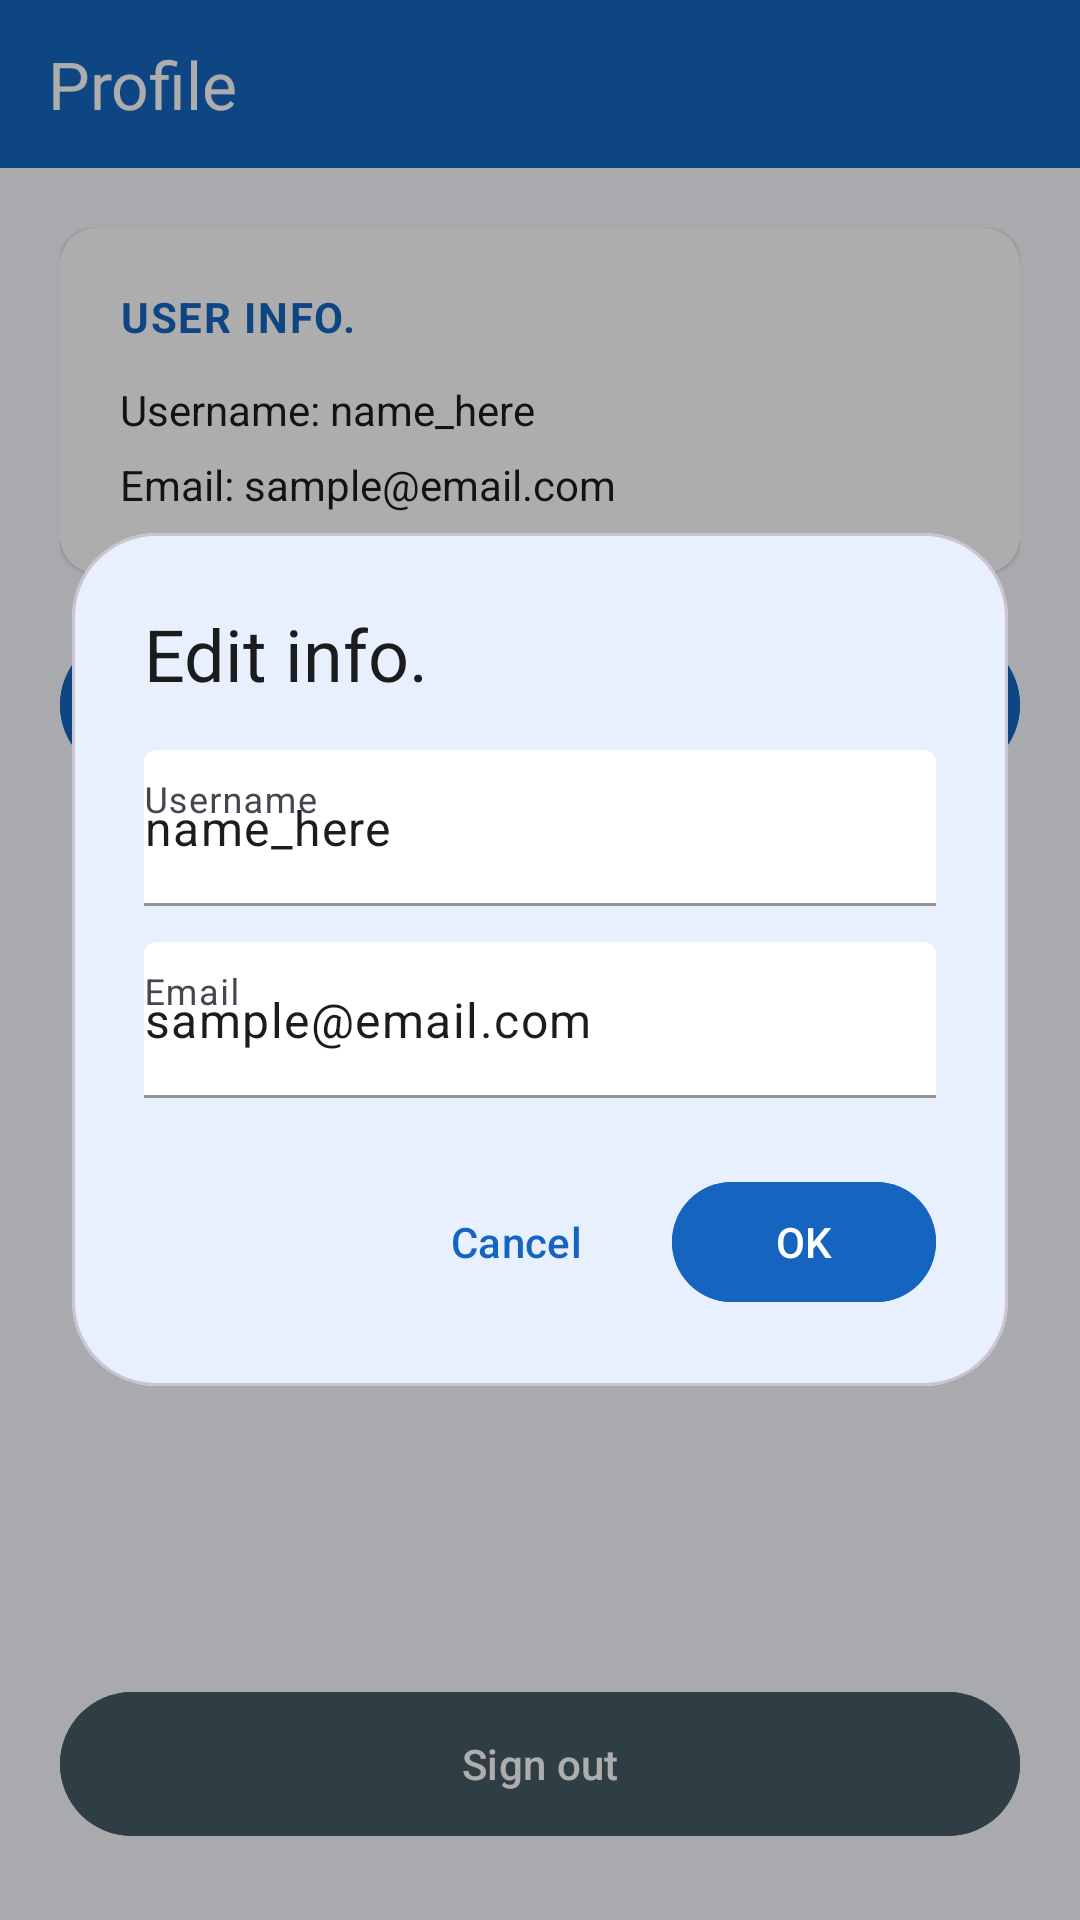

Here is an Android app screen rendered from its layout file. Give the layout XML and the strings, colors and styles it references.
<!-- AndroidManifest.xml: application theme Theme.Taskmate -->
<!-- res/layout/activity_user_info_edit.xml -->
<?xml version="1.0" encoding="utf-8"?>
<androidx.constraintlayout.widget.ConstraintLayout xmlns:android="http://schemas.android.com/apk/res/android"
    xmlns:app="http://schemas.android.com/apk/res-auto"
    xmlns:tools="http://schemas.android.com/tools"
    android:layout_width="match_parent"
    android:layout_height="match_parent"
    android:background="@color/surface">

    <com.google.android.material.appbar.AppBarLayout
        android:id="@+id/app_bar"
        android:layout_width="match_parent"
        android:layout_height="wrap_content"
        app:layout_constraintTop_toTopOf="parent">

        <com.google.android.material.appbar.MaterialToolbar
            android:id="@+id/toolbar"
            android:layout_width="match_parent"
            android:layout_height="56dp"
            android:background="@color/primary"
            app:navigationIcon="@drawable/ic_back"
            app:title="Profile"
            app:titleTextColor="@color/white" />
    </com.google.android.material.appbar.AppBarLayout>

    <LinearLayout
        android:layout_width="match_parent"
        android:layout_height="0dp"
        android:orientation="vertical"
        android:paddingHorizontal="20dp"
        android:paddingTop="20dp"
        app:layout_constraintBottom_toBottomOf="parent"
        app:layout_constraintTop_toBottomOf="@id/app_bar">

        <com.google.android.material.card.MaterialCardView
            style="@style/Widget.Material3.CardView.Elevated"
            android:layout_width="match_parent"
            android:layout_height="wrap_content"
            app:cardBackgroundColor="@color/white"
            app:cardCornerRadius="12dp"
            app:cardElevation="1dp"
            app:strokeWidth="0dp">

            <LinearLayout
                android:layout_width="match_parent"
                android:layout_height="wrap_content"
                android:orientation="vertical"
                android:padding="20dp">

                <TextView
                    android:layout_width="wrap_content"
                    android:layout_height="wrap_content"
                    android:layout_marginBottom="12dp"
                    android:letterSpacing="0.04"
                    android:text="USER INFO."
                    android:textColor="@color/primary"
                    android:textSize="14sp"
                    android:textStyle="bold" />

                <TextView
                    android:layout_width="wrap_content"
                    android:layout_height="wrap_content"
                    android:layout_marginBottom="6dp"
                    android:text="Username: name_here"
                    android:textColor="@color/on_surface"
                    android:textSize="14sp" />

                <TextView
                    android:layout_width="wrap_content"
                    android:layout_height="wrap_content"
                    android:text="Email: sample@email.com"
                    android:textColor="@color/on_surface"
                    android:textSize="14sp" />
            </LinearLayout>
        </com.google.android.material.card.MaterialCardView>

        <com.google.android.material.button.MaterialButton
            android:layout_width="match_parent"
            android:layout_height="56dp"
            android:layout_marginTop="16dp"
            android:backgroundTint="@color/primary"
            android:text="Edit info."
            android:textColor="@color/white"
            app:cornerRadius="28dp" />

        <View
            android:layout_width="match_parent"
            android:layout_height="0dp"
            android:layout_weight="1" />

        <com.google.android.material.button.MaterialButton
            android:layout_width="match_parent"
            android:layout_height="56dp"
            android:layout_marginBottom="24dp"
            android:backgroundTint="@color/blue_grey_secondary"
            android:text="Sign out"
            android:textColor="@color/white"
            app:cornerRadius="28dp" />
    </LinearLayout>

    
    <FrameLayout
        android:id="@+id/edit_dialog_overlay"
        android:layout_width="match_parent"
        android:layout_height="match_parent"
        android:background="@color/scrim"
        android:visibility="visible">

        <com.google.android.material.card.MaterialCardView
            android:layout_width="312dp"
            android:layout_height="wrap_content"
            android:layout_gravity="center"
            app:cardBackgroundColor="@color/surface_container"
            app:cardCornerRadius="28dp"
            app:cardElevation="0dp">

            <LinearLayout
                android:layout_width="match_parent"
                android:layout_height="wrap_content"
                android:orientation="vertical"
                android:padding="24dp">

                <TextView
                    android:layout_width="wrap_content"
                    android:layout_height="wrap_content"
                    android:text="Edit info."
                    android:textColor="@color/on_surface"
                    android:textSize="24sp" />

                <com.google.android.material.textfield.TextInputLayout
                    style="@style/Widget.Material3.TextInputLayout.FilledBox"
                    android:layout_width="match_parent"
                    android:layout_height="wrap_content"
                    android:layout_marginTop="16dp"
                    app:boxBackgroundColor="@color/white"
                    app:boxStrokeColor="@color/outline">

                    <com.google.android.material.textfield.TextInputEditText
                        android:layout_width="match_parent"
                        android:layout_height="52dp"
                        android:hint="Username"
                        android:inputType="text"
                        android:padding="0dp"
                        android:text="name_here" />
                </com.google.android.material.textfield.TextInputLayout>

                <com.google.android.material.textfield.TextInputLayout
                    style="@style/Widget.Material3.TextInputLayout.FilledBox"
                    android:layout_width="match_parent"
                    android:layout_height="wrap_content"
                    android:layout_marginTop="12dp"
                    app:boxBackgroundColor="@color/white"
                    app:boxStrokeColor="@color/outline">

                    <com.google.android.material.textfield.TextInputEditText
                        android:layout_width="match_parent"
                        android:layout_height="52dp"
                        android:hint="Email"
                        android:inputType="textEmailAddress"
                        android:padding="0dp"
                        android:text="sample@email.com" />
                </com.google.android.material.textfield.TextInputLayout>

                <LinearLayout
                    android:layout_width="wrap_content"
                    android:layout_height="wrap_content"
                    android:layout_gravity="end"
                    android:layout_marginTop="24dp"
                    android:orientation="horizontal">

                    <com.google.android.material.button.MaterialButton
                        style="@style/Widget.Material3.Button.TextButton"
                        android:layout_width="wrap_content"
                        android:layout_height="wrap_content"
                        android:text="Cancel"
                        android:textColor="@color/primary" />

                    <com.google.android.material.button.MaterialButton
                        android:layout_width="wrap_content"
                        android:layout_height="wrap_content"
                        android:layout_marginStart="8dp"
                        android:backgroundTint="@color/primary"
                        android:text="OK"
                        android:textColor="@color/white"
                        app:cornerRadius="20dp" />
                </LinearLayout>
            </LinearLayout>
        </com.google.android.material.card.MaterialCardView>
    </FrameLayout>

</androidx.constraintlayout.widget.ConstraintLayout>
<!-- resources referenced by this layout -->
<resources>
  <color name="blue_grey_secondary">#455A64</color>
  <color name="on_surface">#1A1C1E</color>
  <color name="outline">#74777F</color>
  <color name="primary">#1565C0</color>
  <color name="scrim">#52000000</color>
  <color name="surface">#F8FAFF</color>
  <color name="surface_container">#E8F0FE</color>
  <color name="white">#FFFFFFFF</color>
  <style name="Theme.Taskmate" parent="Base.Theme.Taskmate" />
  <style name="Base.Theme.Taskmate" parent="Theme.Material3.DayNight.NoActionBar">
          <item name="colorPrimary">@color/primary</item>
          <item name="colorOnPrimary">@color/on_primary</item>
          <item name="colorPrimaryContainer">@color/primary_container</item>
          <item name="android:windowBackground">@color/surface</item>
          <item name="colorSurface">@color/surface</item>
          <item name="colorSurfaceContainer">@color/surface_container</item>
          <item name="colorSecondary">@color/secondary</item>
          <item name="colorOutline">@color/outline</item>
          <item name="colorOnSurface">@color/on_surface</item>
          <item name="colorOnSurfaceVariant">@color/on_surface_variant</item>
          <item name="colorError">@color/error</item>
      </style>
  <color name="on_primary">#FFFFFF</color>
  <color name="primary_container">#D6E4FF</color>
  <color name="secondary">#1976D2</color>
  <color name="on_surface_variant">#44474F</color>
  <color name="error">#B3261E</color>
</resources>
